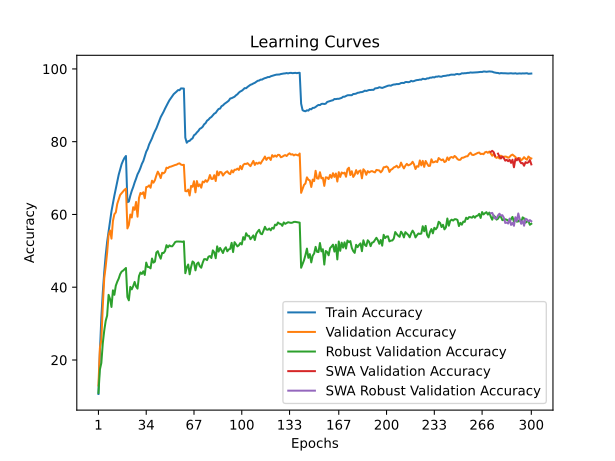

The data file committed next to this chart (first rows):
time; train_accuracy; train_loss; valid_accuracy; valid_loss; valid_accuracy_robust; valid_accuracy_swa; valid_accuracy_robust_swa
46,7805; 10,6580; 3,9976; 13,0000; 3,9577; 10,9517; 13,0000; 10,9517
90,9230; 22,1280; 3,4383; 23,3100; 3,5034; 17,3655; 23,3100; 17,3655
136,7414; 31,6240; 3,0508; 25,5200; 3,6718; 19,1862; 25,5200; 19,1862
181,4173; 38,5420; 2,7868; 34,8000; 3,1000; 24,5862; 34,8000; 24,5862
226,6137; 44,1520; 2,5860; 42,4700; 2,8218; 28,0690; 42,4700; 28,0690
271,9096; 48,7720; 2,4301; 45,6800; 2,7126; 30,7448; 45,6800; 30,7448
316,2167; 52,4640; 2,3044; 49,4600; 2,5465; 32,2069; 49,4600; 32,2069
361,9461; 55,3720; 2,2054; 54,3400; 2,3668; 37,9034; 54,3400; 37,9034
407,2892; 58,0240; 2,1186; 55,6000; 2,3693; 36,7724; 55,6000; 36,7724
452,9803; 60,8920; 2,0317; 53,3500; 2,4666; 34,5724; 53,3500; 34,5724
498,6337; 63,0640; 1,9633; 58,2000; 2,2807; 39,1448; 58,2000; 39,1448
542,8331; 65,1720; 1,9003; 60,0600; 2,2141; 37,9172; 60,0600; 37,9172
587,9202; 67,1200; 1,8368; 60,5700; 2,2331; 40,4345; 60,5700; 40,4345
633,0237; 69,1080; 1,7759; 62,9300; 2,1711; 41,5241; 62,9300; 41,5241
677,8350; 70,9300; 1,7248; 64,1800; 2,1111; 42,3862; 64,1800; 42,3862
723,0492; 72,3220; 1,6788; 65,3700; 2,1127; 43,5931; 65,3700; 43,5931
768,4566; 73,8180; 1,6422; 65,8200; 2,1040; 44,2828; 65,8200; 44,2828
813,5641; 74,7740; 1,6114; 66,2200; 2,0876; 44,5586; 66,2200; 44,5586
858,6795; 75,5680; 1,5897; 66,7800; 2,0667; 44,9172; 66,7800; 44,9172
903,8951; 76,0740; 1,5798; 67,0900; 2,0619; 45,2897; 67,0900; 45,2897
948,7320; 63,3720; 1,9446; 56,1600; 2,2933; 37,3034; 56,1600; 37,3034
994,1877; 63,5400; 1,9347; 57,1100; 2,3397; 36,4000; 57,1100; 36,4000
1039,0729; 65,1420; 1,8896; 59,9800; 2,2054; 40,0897; 59,9800; 40,0897
1083,9453; 66,4700; 1,8528; 59,1700; 2,3619; 39,4069; 59,1700; 39,4069
1129,3755; 67,5260; 1,8141; 61,9900; 2,1517; 40,2966; 61,9900; 40,2966
1174,1562; 68,7900; 1,7769; 61,2700; 2,1760; 41,4552; 61,2700; 41,4552
1219,2155; 69,8540; 1,7400; 63,4400; 2,1487; 40,1724; 63,4400; 40,1724
1264,8962; 71,0360; 1,7075; 59,3800; 2,3153; 39,6207; 59,3800; 39,6207
1309,9320; 71,8080; 1,6815; 64,5400; 2,0956; 43,0690; 64,5400; 43,0690
1356,0375; 72,7700; 1,6506; 65,9000; 2,0451; 44,0552; 65,9000; 44,0552
1402,3660; 73,9020; 1,6194; 65,6200; 2,0385; 43,6552; 65,6200; 43,6552
1447,4795; 74,6980; 1,5942; 66,1100; 2,0492; 44,3793; 66,1100; 44,3793
1492,3065; 75,9460; 1,5619; 64,4600; 2,1258; 43,3793; 64,4600; 43,3793
1538,9369; 77,2480; 1,5258; 67,5300; 2,0448; 46,7724; 67,5300; 46,7724
1584,7768; 78,0260; 1,5024; 67,6000; 1,9898; 45,5793; 67,6000; 45,5793
1629,6807; 79,2460; 1,4687; 67,9900; 1,9486; 45,5310; 67,9900; 45,5310
1675,4906; 80,1060; 1,4458; 67,3400; 2,0091; 45,1862; 67,3400; 45,1862
1721,1639; 80,9320; 1,4196; 69,2800; 1,9346; 47,8828; 69,2800; 47,8828
1766,9746; 81,9920; 1,3898; 68,7300; 1,9732; 46,7586; 68,7300; 46,7586
1812,7451; 82,8840; 1,3587; 69,4300; 1,9506; 47,0276; 69,4300; 47,0276
1859,3054; 83,6620; 1,3408; 70,7100; 1,9151; 49,5310; 70,7100; 49,5310
1904,7564; 84,6760; 1,3151; 71,7700; 1,8657; 49,9103; 71,7700; 49,9103
1950,1594; 85,6360; 1,2885; 71,0100; 1,9059; 48,7448; 71,0100; 48,7448
1995,4497; 86,7500; 1,2635; 69,9900; 1,9435; 47,8414; 69,9900; 47,8414
2041,6151; 87,4540; 1,2411; 71,4700; 1,9035; 49,4207; 71,4700; 49,4207
2087,9647; 88,2360; 1,2201; 71,3000; 1,9041; 49,4069; 71,3000; 49,4069
2134,2538; 89,0920; 1,1972; 71,6700; 1,8776; 49,9448; 71,6700; 49,9448
2180,3226; 89,8240; 1,1785; 72,8600; 1,8201; 51,5655; 72,8600; 51,5655
2226,0586; 90,6380; 1,1572; 72,7300; 1,8517; 50,9517; 72,7300; 50,9517
2272,0727; 91,3780; 1,1399; 73,0700; 1,8319; 51,4966; 73,0700; 51,4966
2317,9525; 91,9620; 1,1231; 73,1400; 1,8442; 51,2621; 73,1400; 51,2621
2363,9563; 92,5240; 1,1081; 73,2900; 1,8020; 51,2552; 73,2900; 51,2552
2410,2869; 93,0800; 1,0934; 73,4500; 1,8036; 51,7862; 73,4500; 51,7862
2455,9403; 93,4180; 1,0845; 73,6000; 1,7942; 52,4069; 73,6000; 52,4069
2501,0592; 93,7860; 1,0734; 73,6900; 1,7908; 52,5655; 73,6900; 52,5655
2546,6724; 94,1880; 1,0657; 73,9400; 1,7796; 52,5517; 73,9400; 52,5517
2591,9086; 94,1520; 1,0634; 74,0500; 1,7751; 52,5103; 74,0500; 52,5103
2637,3598; 94,6440; 1,0564; 73,7100; 1,7749; 52,5379; 73,7100; 52,5379
2682,9352; 94,6100; 1,0531; 73,5900; 1,7999; 52,4621; 73,5900; 52,4621
2727,5553; 94,6100; 1,0508; 73,6500; 1,7839; 52,6138; 73,6500; 52,6138
... 240 more rows
